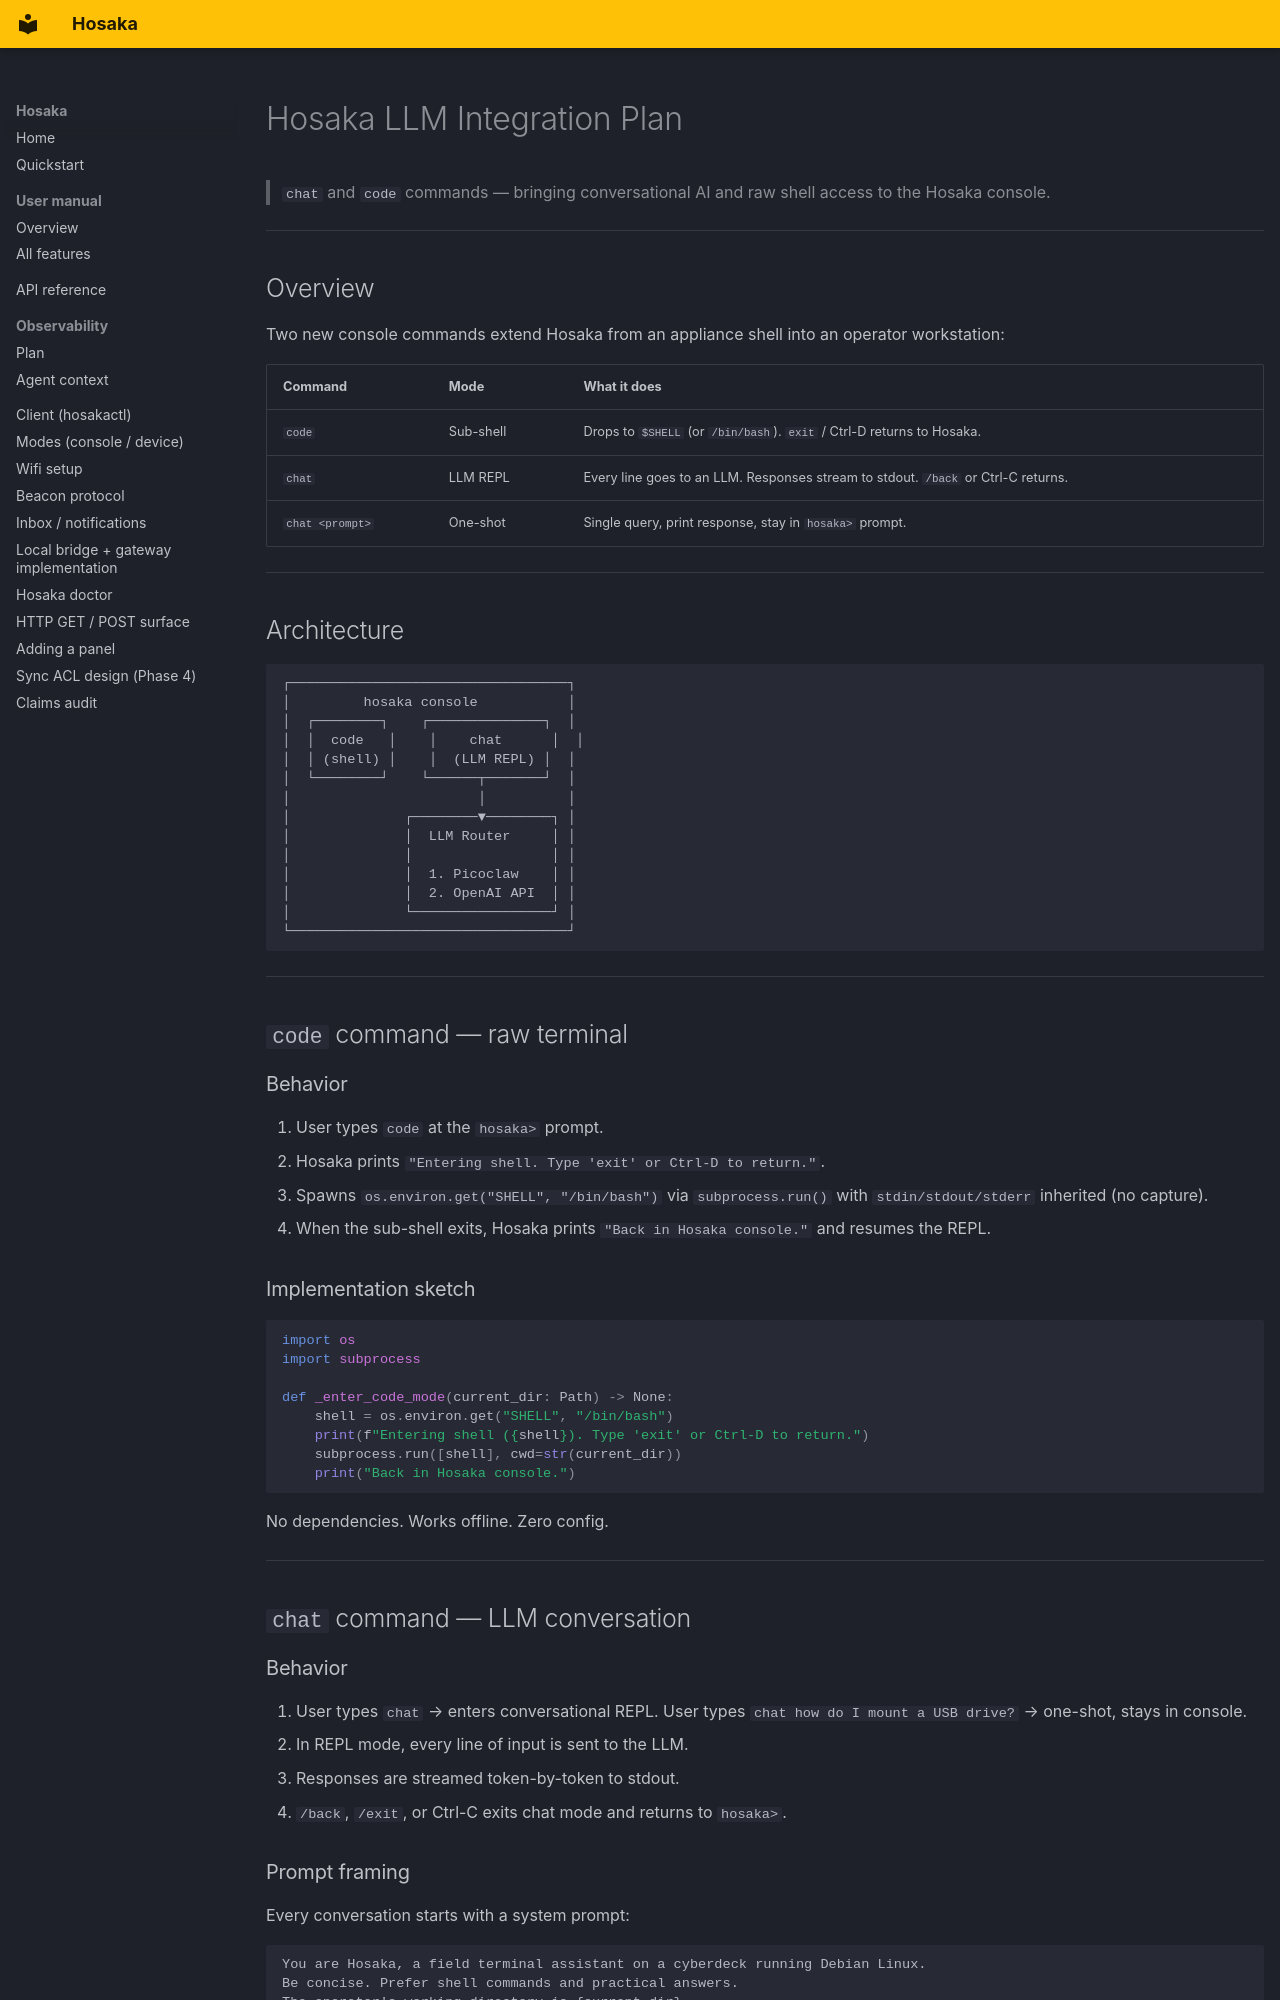

repository: BarkBarkBarkBarkBarkBarkBark/Hosaka · page: llm_integration_plan/index.html · generator: mkdocs

# Hosaka LLM Integration Plan

> `chat` and `code` commands — bringing conversational AI and raw shell access
> to the Hosaka console.

---

## Overview

Two new console commands extend Hosaka from an appliance shell into an
operator workstation:

| Command | Mode | What it does |
|---|---|---|
| `code` | Sub-shell | Drops to `$SHELL` (or `/bin/bash`). `exit` / Ctrl-D returns to Hosaka. |
| `chat` | LLM REPL | Every line goes to an LLM. Responses stream to stdout. `/back` or Ctrl-C returns. |
| `chat <prompt>` | One-shot | Single query, print response, stay in `hosaka>` prompt. |

---

## Architecture

```
┌──────────────────────────────────┐
│         hosaka console           │
│  ┌────────┐    ┌──────────────┐  │
│  │  code   │    │    chat      │  │
│  │ (shell) │    │  (LLM REPL) │  │
│  └────────┘    └──────┬───────┘  │
│                       │          │
│              ┌────────▼────────┐ │
│              │  LLM Router     │ │
│              │                 │ │
│              │  1. Picoclaw    │ │
│              │  2. OpenAI API  │ │
│              └─────────────────┘ │
└──────────────────────────────────┘
```

---

## `code` command — raw terminal

### Behavior

1. User types `code` at the `hosaka>` prompt.
2. Hosaka prints `"Entering shell. Type 'exit' or Ctrl-D to return."`.
3. Spawns `os.environ.get("SHELL", "/bin/bash")` via `subprocess.run()`
   with `stdin/stdout/stderr` inherited (no capture).
4. When the sub-shell exits, Hosaka prints `"Back in Hosaka console."` and
   resumes the REPL.

### Implementation sketch

```python
import os
import subprocess

def _enter_code_mode(current_dir: Path) -> None:
    shell = os.environ.get("SHELL", "/bin/bash")
    print(f"Entering shell ({shell}). Type 'exit' or Ctrl-D to return.")
    subprocess.run([shell], cwd=str(current_dir))
    print("Back in Hosaka console.")
```

No dependencies. Works offline. Zero config.

---

## `chat` command — LLM conversation

### Behavior

1. User types `chat` → enters conversational REPL.
   User types `chat how do I mount a USB drive?` → one-shot, stays in console.
2. In REPL mode, every line of input is sent to the LLM.
3. Responses are streamed token-by-token to stdout.
4. `/back`, `/exit`, or Ctrl-C exits chat mode and returns to `hosaka>`.
